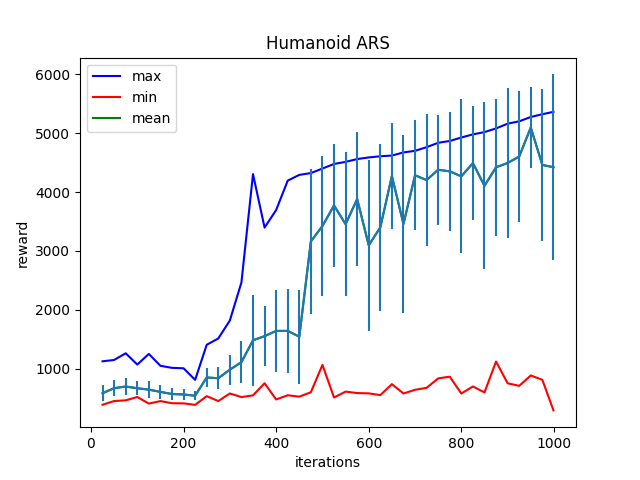

The file beside this chart, header and first rows:
Iter:25, max:1124.5733642578125, mean:582.333251953125, min:386.93035888671875, std:138.75958251953125
Iter:50, max:1147.3741455078125, mean:668.7645263671875, min:449.6753845214844, std:140.71575927734375
Iter:75, max:1261.0325927734375, mean:696.439697265625, min:462.07122802734375, std:147.51918029785156
Iter:100, max:1069.5478515625, mean:667.3377075195312, min:518.4053955078125, std:118.65962219238281
Iter:125, max:1250.07763671875, mean:643.56884765625, min:406.844482421875, std:141.11537170410156
Iter:150, max:1048.4521484375, mean:605.4353637695312, min:449.1680908203125, std:123.86811828613281
Iter:175, max:1013.5887451171875, mean:569.2638549804688, min:412.72705078125, std:99.18030548095703
Iter:200, max:1006.2664184570312, mean:561.5145874023438, min:410.5860595703125, std:100.16029357910156
Iter:225, max:809.8344116210938, mean:540.304931640625, min:385.1524658203125, std:80.33183288574219
Iter:250, max:1405.1605224609375, mean:850.2881469726562, min:533.3079223632812, std:166.4768524169922
Iter:275, max:1512.705078125, mean:837.312255859375, min:449.9480285644531, std:183.1490936279297
Iter:300, max:1818.2376708984375, mean:982.5335693359375, min:578.5435180664062, std:252.3832244873047
Iter:325, max:2463.99462890625, mean:1110.4892578125, min:517.6055297851562, std:352.4327392578125
Iter:350, max:4303.94482421875, mean:1482.41748046875, min:546.2802734375, std:775.5191040039062
Iter:375, max:3396.13818359375, mean:1552.0146484375, min:752.1743774414062, std:514.702880859375
Iter:400, max:3694.242919921875, mean:1641.4755859375, min:476.56005859375, std:690.282470703125
Iter:425, max:4193.60595703125, mean:1641.2451171875, min:548.2828979492188, std:713.7415161132812
Iter:450, max:4291.04052734375, mean:1542.557373046875, min:524.3130493164062, std:798.1419067382812
Iter:475, max:4321.52783203125, mean:3160.5546875, min:599.5001220703125, std:1230.9066162109375
Iter:500, max:4398.771484375, mean:3422.58544921875, min:1063.7947998046875, std:1192.998046875
Iter:525, max:4476.4384765625, mean:3772.31689453125, min:510.5789489746094, std:1048.7762451171875
Iter:550, max:4511.76123046875, mean:3453.036376953125, min:609.9058227539062, std:1223.3245849609375
Iter:575, max:4559.619140625, mean:3881.40673828125, min:585.5873413085938, std:1146.020263671875
Iter:600, max:4587.10693359375, mean:3094.79052734375, min:580.4181518554688, std:1453.256103515625
Iter:625, max:4607.1865234375, mean:3399.563232421875, min:550.1336669921875, std:1418.7252197265625
Iter:650, max:4618.99365234375, mean:4271.4677734375, min:736.9588623046875, std:900.6444091796875
Iter:675, max:4672.5625, mean:3456.74658203125, min:578.108154296875, std:1519.53759765625
Iter:700, max:4699.19189453125, mean:4283.94775390625, min:640.7542724609375, std:937.2186889648438
Iter:725, max:4761.5244140625, mean:4203.29833984375, min:674.5457153320312, std:1124.649169921875
Iter:750, max:4835.84423828125, mean:4378.24609375, min:834.3504028320312, std:930.6553955078125
Iter:775, max:4867.00244140625, mean:4350.48876953125, min:864.0841064453125, std:1016.1263427734375
Iter:800, max:4925.54736328125, mean:4266.1953125, min:577.5961303710938, std:1309.8167724609375
Iter:825, max:4978.7216796875, mean:4490.54296875, min:697.618408203125, std:971.4827270507812
Iter:850, max:5017.8203125, mean:4104.95068359375, min:596.2315673828125, std:1420.8638916015625
Iter:875, max:5079.939453125, mean:4420.3759765625, min:1121.281982421875, std:1160.899658203125
Iter:900, max:5160.38037109375, mean:4492.8955078125, min:751.3917846679688, std:1276.3477783203125
Iter:925, max:5200.6396484375, mean:4602.86669921875, min:708.2410278320312, std:1115.26806640625
Iter:950, max:5274.44091796875, mean:5095.32373046875, min:884.4935302734375, std:691.0682983398438
Iter:975, max:5321.19140625, mean:4459.908203125, min:810.1495361328125, std:1288.7757568359375
Iter:999, max:5361.591796875, mean:4420.939453125, min:291.0238342285156, std:1576.5811767578125
